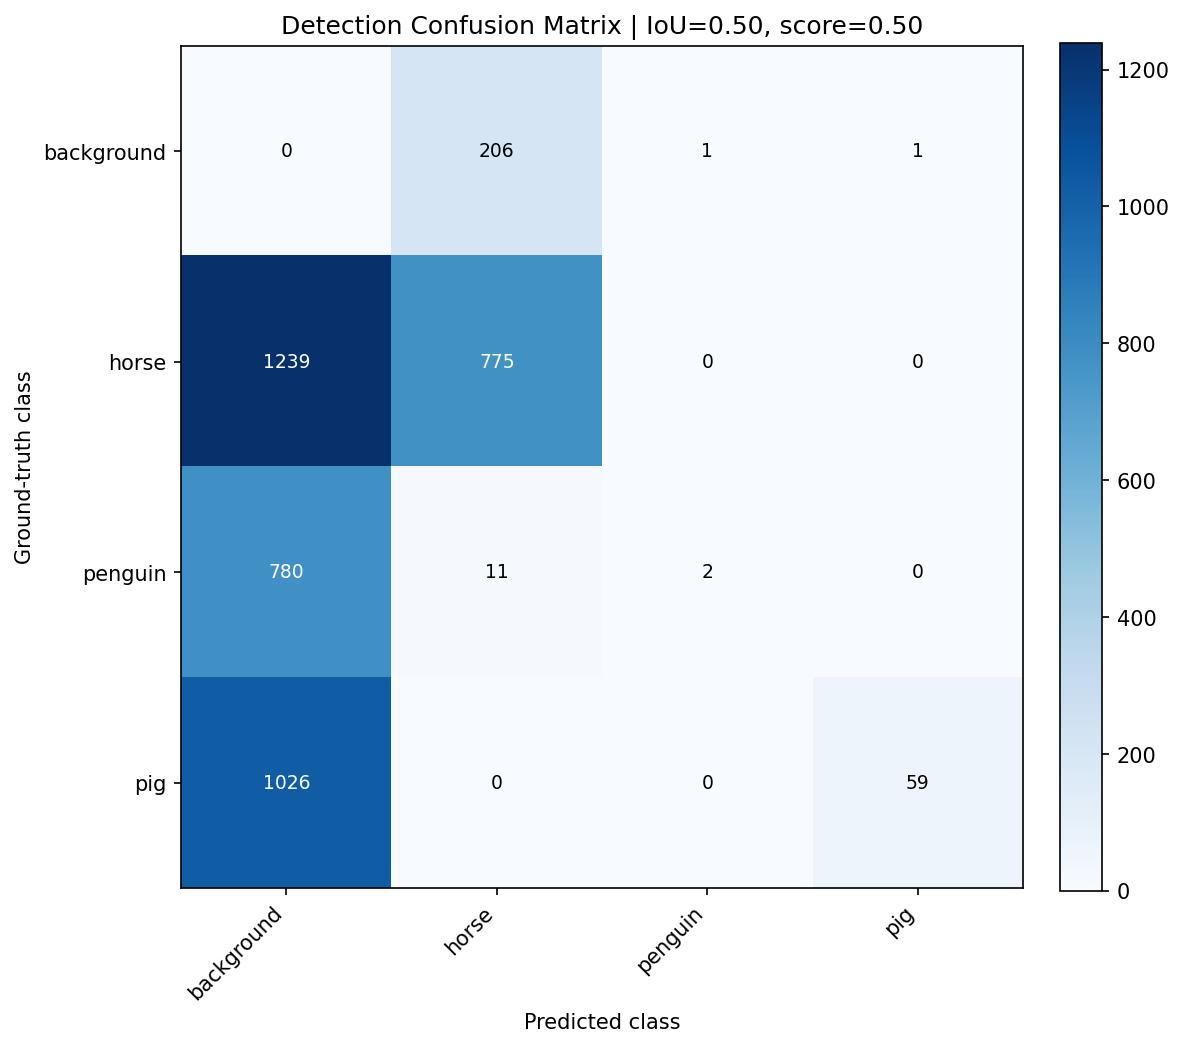

Data behind this chart, as committed beside it:
, background, horse, penguin, pig
background, 0, 206, 1, 1
horse, 1239, 775, 0, 0
penguin, 780, 11, 2, 0
pig, 1026, 0, 0, 59
